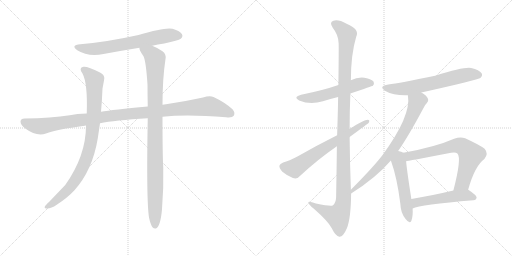
t = 0.00 s
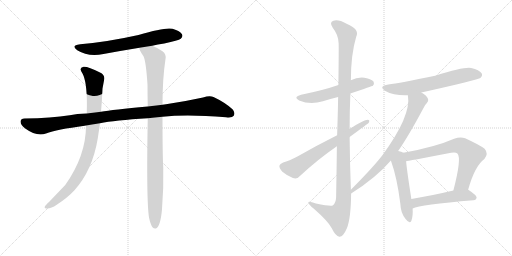
t = 2.09 s
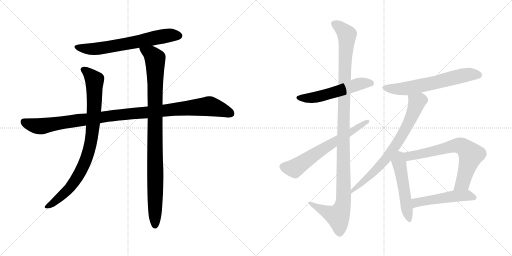
t = 4.17 s
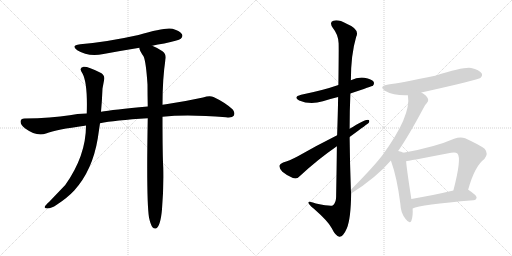
t = 6.26 s
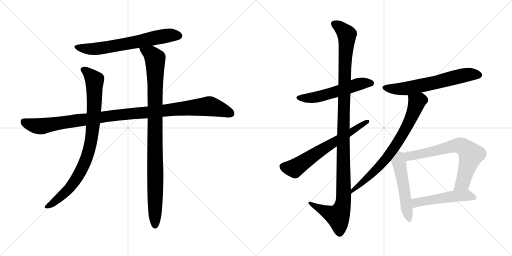
t = 8.34 s
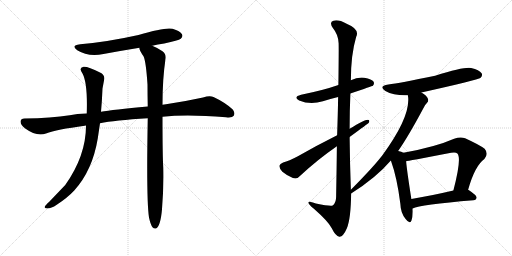
t = 10.43 s

The animated SVG that drew these frames (rendered in a browser with its animation timeline set to each time). Animation: 12 CSS @keyframes rules; one cycle of 10.43 s.

<svg version="1.1" viewBox="0 0 2048 1024" xmlns="http://www.w3.org/2000/svg">
  <g stroke="lightgray" stroke-dasharray="1,1" stroke-width="1" transform="scale(4, 4)">
    <line x1="0" y1="0" x2="256" y2="256"></line>
    <line x1="256" y1="0" x2="0" y2="256"></line>
    <line x1="128" y1="0" x2="128" y2="256"></line>
    <line x1="0" y1="128" x2="256" y2="128"></line>
    <line x1="256" y1="0" x2="512" y2="256"></line>
    <line x1="512" y1="0" x2="256" y2="256"></line>
    <line x1="384" y1="0" x2="384" y2="256"></line>
    <line x1="256" y1="128" x2="512" y2="128"></line>
  </g>
<g transform="scale(1, -1) translate(0, -850)">
   <style type="text/css">
    @keyframes keyframes0 {
      from {
       stroke: black;
       stroke-dashoffset: 666;
       stroke-width: 128;
       }
       68% {
       animation-timing-function: step-end;
       stroke: black;
       stroke-dashoffset: 0;
       stroke-width: 128;
       }
       to {
       stroke: black;
       stroke-width: 1024;
       }
       }
       #make-me-a-hanzi-animation-0 {
         animation: keyframes0 0.791992s both;
         animation-delay: 0.000000s;
         animation-timing-function: linear;
       }
    @keyframes keyframes1 {
      from {
       stroke: black;
       stroke-dashoffset: 1097;
       stroke-width: 128;
       }
       78% {
       animation-timing-function: step-end;
       stroke: black;
       stroke-dashoffset: 0;
       stroke-width: 128;
       }
       to {
       stroke: black;
       stroke-width: 1024;
       }
       }
       #make-me-a-hanzi-animation-1 {
         animation: keyframes1 1.142741s both;
         animation-delay: 0.791992s;
         animation-timing-function: linear;
       }
    @keyframes keyframes2 {
      from {
       stroke: black;
       stroke-dashoffset: 885;
       stroke-width: 128;
       }
       74% {
       animation-timing-function: step-end;
       stroke: black;
       stroke-dashoffset: 0;
       stroke-width: 128;
       }
       to {
       stroke: black;
       stroke-width: 1024;
       }
       }
       #make-me-a-hanzi-animation-2 {
         animation: keyframes2 0.970215s both;
         animation-delay: 1.934733s;
         animation-timing-function: linear;
       }
    @keyframes keyframes3 {
      from {
       stroke: black;
       stroke-dashoffset: 993;
       stroke-width: 128;
       }
       76% {
       animation-timing-function: step-end;
       stroke: black;
       stroke-dashoffset: 0;
       stroke-width: 128;
       }
       to {
       stroke: black;
       stroke-width: 1024;
       }
       }
       #make-me-a-hanzi-animation-3 {
         animation: keyframes3 1.058105s both;
         animation-delay: 2.904948s;
         animation-timing-function: linear;
       }
    @keyframes keyframes4 {
      from {
       stroke: black;
       stroke-dashoffset: 553;
       stroke-width: 128;
       }
       64% {
       animation-timing-function: step-end;
       stroke: black;
       stroke-dashoffset: 0;
       stroke-width: 128;
       }
       to {
       stroke: black;
       stroke-width: 1024;
       }
       }
       #make-me-a-hanzi-animation-4 {
         animation: keyframes4 0.700033s both;
         animation-delay: 3.963053s;
         animation-timing-function: linear;
       }
    @keyframes keyframes5 {
      from {
       stroke: black;
       stroke-dashoffset: 1176;
       stroke-width: 128;
       }
       79% {
       animation-timing-function: step-end;
       stroke: black;
       stroke-dashoffset: 0;
       stroke-width: 128;
       }
       to {
       stroke: black;
       stroke-width: 1024;
       }
       }
       #make-me-a-hanzi-animation-5 {
         animation: keyframes5 1.207031s both;
         animation-delay: 4.663086s;
         animation-timing-function: linear;
       }
    @keyframes keyframes6 {
      from {
       stroke: black;
       stroke-dashoffset: 654;
       stroke-width: 128;
       }
       68% {
       animation-timing-function: step-end;
       stroke: black;
       stroke-dashoffset: 0;
       stroke-width: 128;
       }
       to {
       stroke: black;
       stroke-width: 1024;
       }
       }
       #make-me-a-hanzi-animation-6 {
         animation: keyframes6 0.782227s both;
         animation-delay: 5.870117s;
         animation-timing-function: linear;
       }
    @keyframes keyframes7 {
      from {
       stroke: black;
       stroke-dashoffset: 632;
       stroke-width: 128;
       }
       67% {
       animation-timing-function: step-end;
       stroke: black;
       stroke-dashoffset: 0;
       stroke-width: 128;
       }
       to {
       stroke: black;
       stroke-width: 1024;
       }
       }
       #make-me-a-hanzi-animation-7 {
         animation: keyframes7 0.764323s both;
         animation-delay: 6.652344s;
         animation-timing-function: linear;
       }
    @keyframes keyframes8 {
      from {
       stroke: black;
       stroke-dashoffset: 743;
       stroke-width: 128;
       }
       71% {
       animation-timing-function: step-end;
       stroke: black;
       stroke-dashoffset: 0;
       stroke-width: 128;
       }
       to {
       stroke: black;
       stroke-width: 1024;
       }
       }
       #make-me-a-hanzi-animation-8 {
         animation: keyframes8 0.854655s both;
         animation-delay: 7.416667s;
         animation-timing-function: linear;
       }
    @keyframes keyframes9 {
      from {
       stroke: black;
       stroke-dashoffset: 519;
       stroke-width: 128;
       }
       63% {
       animation-timing-function: step-end;
       stroke: black;
       stroke-dashoffset: 0;
       stroke-width: 128;
       }
       to {
       stroke: black;
       stroke-width: 1024;
       }
       }
       #make-me-a-hanzi-animation-9 {
         animation: keyframes9 0.672363s both;
         animation-delay: 8.271322s;
         animation-timing-function: linear;
       }
    @keyframes keyframes10 {
      from {
       stroke: black;
       stroke-dashoffset: 692;
       stroke-width: 128;
       }
       69% {
       animation-timing-function: step-end;
       stroke: black;
       stroke-dashoffset: 0;
       stroke-width: 128;
       }
       to {
       stroke: black;
       stroke-width: 1024;
       }
       }
       #make-me-a-hanzi-animation-10 {
         animation: keyframes10 0.813151s both;
         animation-delay: 8.943685s;
         animation-timing-function: linear;
       }
    @keyframes keyframes11 {
      from {
       stroke: black;
       stroke-dashoffset: 513;
       stroke-width: 128;
       }
       63% {
       animation-timing-function: step-end;
       stroke: black;
       stroke-dashoffset: 0;
       stroke-width: 128;
       }
       to {
       stroke: black;
       stroke-width: 1024;
       }
       }
       #make-me-a-hanzi-animation-11 {
         animation: keyframes11 0.667480s both;
         animation-delay: 9.756836s;
         animation-timing-function: linear;
       }
</style>
<path d="M 609.0 667.0 Q 631.0 673.0 657.0 676.0 Q 714.0 688.0 723.0 695.0 Q 733.0 704.0 728.0 713.0 Q 721.0 726.0 690.0 735.0 Q 660.0 742.0 554.0 710.0 Q 428.0 682.0 321.0 673.0 Q 281.0 669.0 309.0 649.0 Q 352.0 622.0 414.0 634.0 Q 484.0 647.0 558.0 659.0 L 609.0 667.0 Z" fill="lightgray"></path> 
<path d="M 650.0 383.0 Q 749.0 393.0 904.0 381.0 Q 929.0 378.0 935.0 387.0 Q 942.0 400.0 930.0 413.0 Q 899.0 441.0 854.0 462.0 Q 839.0 469.0 812.0 460.0 Q 739.0 444.0 664.0 433.0 Q 657.0 433.0 650.0 431.0 L 591.0 424.0 Q 450.0 411.0 404.0 403.0 L 347.0 396.0 Q 307.0 395.0 279.0 389.0 Q 206.0 377.0 98.0 376.0 Q 83.0 376.0 82.0 364.0 Q 82.0 351.0 101.0 336.0 Q 146.0 303.0 184.0 316.0 Q 226.0 332.0 339.0 347.0 Q 340.0 348.0 344.0 348.0 L 400.0 357.0 Q 457.0 369.0 591.0 377.0 L 650.0 383.0 Z" fill="lightgray"></path> 
<path d="M 404.0 403.0 Q 408.0 446.0 410.0 496.0 L 416.0 528.0 Q 422.0 550.0 400.0 560.0 Q 351.0 585.0 334.0 583.0 Q 313.0 579.0 330.0 556.0 Q 351.0 517.0 347.0 396.0 L 344.0 348.0 Q 344.0 227.0 261.0 110.0 L 197.0 43.0 Q 182.0 30.0 179.0 23.0 Q 176.0 16.0 189.0 16.0 Q 205.0 16.0 227.0 31.0 Q 270.0 59.0 297.0 88.0 Q 370.0 169.0 391.0 296.0 L 400.0 357.0 L 404.0 403.0 Z" fill="lightgray"></path> 
<path d="M 596.0 -20.0 Q 602.0 -48.0 610.0 -59.0 Q 616.0 -66.0 624.0 -64.0 Q 642.0 -55.0 648.0 13.0 Q 655.0 97.0 653.0 179.0 Q 650.0 230.0 650.0 383.0 L 650.0 431.0 Q 650.0 536.0 662.0 614.0 Q 666.0 633.0 650.0 645.0 Q 625.0 661.0 609.0 667.0 C 582.0 680.0 548.0 687.0 558.0 659.0 Q 555.0 652.0 574.0 625.0 Q 584.0 604.0 590.0 512.0 Q 590.0 472.0 591.0 424.0 L 591.0 377.0 Q 585.0 50.0 596.0 -20.0 Z" fill="lightgray"></path> 
<path d="M 1401.5 476.0 Q 1489.5 506.0 1491.5 507.0 Q 1498.5 514.0 1494.5 523.0 Q 1487.5 533.0 1457.5 539.0 Q 1429.5 542.0 1403.5 529.0 L 1353.5 510.0 Q 1293.5 489.0 1204.5 471.0 Q 1170.5 462.0 1196.5 448.0 Q 1241.5 429.0 1291.5 445.0 Q 1319.5 454.0 1352.5 462.0 L 1401.5 476.0 Z" fill="lightgray"></path> 
<path d="M 1403.5 91.0 Q 1399.5 197.0 1398.5 302.0 L 1398.5 335.0 Q 1398.5 407.0 1401.5 476.0 L 1403.5 529.0 Q 1403.5 631.0 1424.5 702.0 Q 1440.5 733.0 1386.5 755.0 Q 1352.5 774.0 1333.5 767.0 Q 1315.5 761.0 1331.5 738.0 Q 1353.5 711.0 1354.5 677.0 Q 1355.5 658.0 1353.5 510.0 L 1352.5 462.0 Q 1351.5 396.0 1348.5 309.0 L 1347.5 265.0 Q 1346.5 175.0 1344.5 62.0 Q 1343.5 37.0 1330.5 28.0 Q 1321.5 24.0 1263.5 36.0 Q 1230.5 49.0 1233.5 39.0 Q 1234.5 32.0 1254.5 16.0 Q 1312.5 -35.0 1326.5 -62.0 Q 1342.5 -95.0 1357.5 -97.0 Q 1372.5 -98.0 1387.5 -63.0 Q 1403.5 -24.0 1404.5 76.0 L 1403.5 91.0 Z" fill="lightgray"></path> 
<path d="M 1398.5 302.0 Q 1473.5 357.0 1474.5 358.0 Q 1481.5 371.0 1470.5 371.0 Q 1457.5 371.0 1398.5 335.0 L 1348.5 309.0 Q 1264.5 267.0 1191.5 225.0 Q 1155.5 206.0 1132.5 200.0 Q 1119.5 194.0 1117.5 187.0 Q 1116.5 177.0 1129.5 163.0 Q 1148.5 147.0 1171.5 138.0 Q 1187.5 132.0 1198.5 145.0 Q 1270.5 212.0 1347.5 265.0 L 1398.5 302.0 Z" fill="lightgray"></path> 
<path d="M 1685.5 480.0 Q 1913.5 531.0 1921.5 538.0 Q 1931.5 547.0 1926.5 557.0 Q 1917.5 570.0 1884.5 578.0 Q 1859.5 584.0 1740.5 547.0 Q 1596.5 517.0 1553.5 512.0 Q 1511.5 505.0 1541.5 486.0 Q 1575.5 467.0 1631.5 469.0 L 1685.5 480.0 Z" fill="lightgray"></path> 
<path d="M 1592.5 246.0 Q 1632.5 303.0 1693.5 417.0 Q 1700.5 432.0 1707.5 438.0 Q 1714.5 444.0 1712.5 453.0 Q 1706.5 469.0 1685.5 480.0 C 1660.5 496.0 1628.5 499.0 1631.5 469.0 Q 1646.5 388.0 1527.5 226.0 Q 1524.5 223.0 1522.5 220.0 Q 1488.5 177.0 1403.5 91.0 C 1382.5 70.0 1379.5 60.0 1404.5 76.0 Q 1504.5 139.0 1563.5 208.0 L 1592.5 246.0 Z" fill="lightgray"></path> 
<path d="M 1613.5 239.0 Q 1606.5 243.0 1592.5 246.0 C 1563.5 253.0 1553.5 236.0 1563.5 208.0 Q 1588.5 139.0 1601.5 34.0 Q 1602.5 -2.0 1622.5 -26.0 Q 1638.5 -48.0 1645.5 -33.0 Q 1652.5 -14.0 1650.5 16.0 L 1645.5 54.0 Q 1627.5 168.0 1624.5 205.0 C 1621.5 235.0 1621.5 235.0 1613.5 239.0 Z" fill="lightgray"></path> 
<path d="M 1872.5 91.0 Q 1899.5 187.0 1937.5 214.0 Q 1955.5 235.0 1938.5 255.0 Q 1919.5 270.0 1860.5 297.0 Q 1841.5 304.0 1816.5 295.0 Q 1741.5 262.0 1613.5 239.0 C 1583.5 234.0 1594.5 200.0 1624.5 205.0 Q 1625.5 205.0 1804.5 239.0 Q 1822.5 243.0 1829.5 236.0 Q 1847.5 218.0 1813.5 88.0 C 1806.5 59.0 1864.5 62.0 1872.5 91.0 Z" fill="lightgray"></path> 
<path d="M 1650.5 16.0 Q 1680.5 31.0 1893.5 49.0 Q 1905.5 50.0 1906.5 60.0 Q 1906.5 69.0 1874.5 90.0 Q 1873.5 91.0 1872.5 91.0 L 1813.5 88.0 Q 1719.5 66.0 1645.5 54.0 C 1615.5 49.0 1622.5 5.0 1650.5 16.0 Z" fill="lightgray"></path> 
      <clipPath id="make-me-a-hanzi-clip-0">
      <path d="M 609.0 667.0 Q 631.0 673.0 657.0 676.0 Q 714.0 688.0 723.0 695.0 Q 733.0 704.0 728.0 713.0 Q 721.0 726.0 690.0 735.0 Q 660.0 742.0 554.0 710.0 Q 428.0 682.0 321.0 673.0 Q 281.0 669.0 309.0 649.0 Q 352.0 622.0 414.0 634.0 Q 484.0 647.0 558.0 659.0 L 609.0 667.0 Z" fill="lightgray"></path>
      </clipPath>
      <path clip-path="url(#make-me-a-hanzi-clip-0)" d="M 312.0 663.0 L 335.0 656.0 L 387.0 655.0 L 631.0 702.0 L 691.0 710.0 L 716.0 707.0 " fill="none" id="make-me-a-hanzi-animation-0" stroke-dasharray="538 1076" stroke-linecap="round"></path>

      <clipPath id="make-me-a-hanzi-clip-1">
      <path d="M 650.0 383.0 Q 749.0 393.0 904.0 381.0 Q 929.0 378.0 935.0 387.0 Q 942.0 400.0 930.0 413.0 Q 899.0 441.0 854.0 462.0 Q 839.0 469.0 812.0 460.0 Q 739.0 444.0 664.0 433.0 Q 657.0 433.0 650.0 431.0 L 591.0 424.0 Q 450.0 411.0 404.0 403.0 L 347.0 396.0 Q 307.0 395.0 279.0 389.0 Q 206.0 377.0 98.0 376.0 Q 83.0 376.0 82.0 364.0 Q 82.0 351.0 101.0 336.0 Q 146.0 303.0 184.0 316.0 Q 226.0 332.0 339.0 347.0 Q 340.0 348.0 344.0 348.0 L 400.0 357.0 Q 457.0 369.0 591.0 377.0 L 650.0 383.0 Z" fill="lightgray"></path>
      </clipPath>
      <path clip-path="url(#make-me-a-hanzi-clip-1)" d="M 95.0 363.0 L 122.0 351.0 L 163.0 345.0 L 442.0 387.0 L 830.0 425.0 L 886.0 412.0 L 923.0 396.0 " fill="none" id="make-me-a-hanzi-animation-1" stroke-dasharray="969 1938" stroke-linecap="round"></path>

      <clipPath id="make-me-a-hanzi-clip-2">
      <path d="M 404.0 403.0 Q 408.0 446.0 410.0 496.0 L 416.0 528.0 Q 422.0 550.0 400.0 560.0 Q 351.0 585.0 334.0 583.0 Q 313.0 579.0 330.0 556.0 Q 351.0 517.0 347.0 396.0 L 344.0 348.0 Q 344.0 227.0 261.0 110.0 L 197.0 43.0 Q 182.0 30.0 179.0 23.0 Q 176.0 16.0 189.0 16.0 Q 205.0 16.0 227.0 31.0 Q 270.0 59.0 297.0 88.0 Q 370.0 169.0 391.0 296.0 L 400.0 357.0 L 404.0 403.0 Z" fill="lightgray"></path>
      </clipPath>
      <path clip-path="url(#make-me-a-hanzi-clip-2)" d="M 336.0 569.0 L 353.0 559.0 L 378.0 529.0 L 375.0 382.0 L 354.0 244.0 L 329.0 178.0 L 278.0 97.0 L 213.0 39.0 L 187.0 24.0 " fill="none" id="make-me-a-hanzi-animation-2" stroke-dasharray="757 1514" stroke-linecap="round"></path>

      <clipPath id="make-me-a-hanzi-clip-3">
      <path d="M 596.0 -20.0 Q 602.0 -48.0 610.0 -59.0 Q 616.0 -66.0 624.0 -64.0 Q 642.0 -55.0 648.0 13.0 Q 655.0 97.0 653.0 179.0 Q 650.0 230.0 650.0 383.0 L 650.0 431.0 Q 650.0 536.0 662.0 614.0 Q 666.0 633.0 650.0 645.0 Q 625.0 661.0 609.0 667.0 C 582.0 680.0 548.0 687.0 558.0 659.0 Q 555.0 652.0 574.0 625.0 Q 584.0 604.0 590.0 512.0 Q 590.0 472.0 591.0 424.0 L 591.0 377.0 Q 585.0 50.0 596.0 -20.0 Z" fill="lightgray"></path>
      </clipPath>
      <path clip-path="url(#make-me-a-hanzi-clip-3)" d="M 565.0 656.0 L 605.0 633.0 L 620.0 613.0 L 620.0 -53.0 " fill="none" id="make-me-a-hanzi-animation-3" stroke-dasharray="865 1730" stroke-linecap="round"></path>

      <clipPath id="make-me-a-hanzi-clip-4">
      <path d="M 1401.5 476.0 Q 1489.5 506.0 1491.5 507.0 Q 1498.5 514.0 1494.5 523.0 Q 1487.5 533.0 1457.5 539.0 Q 1429.5 542.0 1403.5 529.0 L 1353.5 510.0 Q 1293.5 489.0 1204.5 471.0 Q 1170.5 462.0 1196.5 448.0 Q 1241.5 429.0 1291.5 445.0 Q 1319.5 454.0 1352.5 462.0 L 1401.5 476.0 Z" fill="lightgray"></path>
      </clipPath>
      <path clip-path="url(#make-me-a-hanzi-clip-4)" d="M 1197.5 460.0 L 1263.5 461.0 L 1439.5 515.0 L 1486.5 515.0 " fill="none" id="make-me-a-hanzi-animation-4" stroke-dasharray="425 850" stroke-linecap="round"></path>

      <clipPath id="make-me-a-hanzi-clip-5">
      <path d="M 1403.5 91.0 Q 1399.5 197.0 1398.5 302.0 L 1398.5 335.0 Q 1398.5 407.0 1401.5 476.0 L 1403.5 529.0 Q 1403.5 631.0 1424.5 702.0 Q 1440.5 733.0 1386.5 755.0 Q 1352.5 774.0 1333.5 767.0 Q 1315.5 761.0 1331.5 738.0 Q 1353.5 711.0 1354.5 677.0 Q 1355.5 658.0 1353.5 510.0 L 1352.5 462.0 Q 1351.5 396.0 1348.5 309.0 L 1347.5 265.0 Q 1346.5 175.0 1344.5 62.0 Q 1343.5 37.0 1330.5 28.0 Q 1321.5 24.0 1263.5 36.0 Q 1230.5 49.0 1233.5 39.0 Q 1234.5 32.0 1254.5 16.0 Q 1312.5 -35.0 1326.5 -62.0 Q 1342.5 -95.0 1357.5 -97.0 Q 1372.5 -98.0 1387.5 -63.0 Q 1403.5 -24.0 1404.5 76.0 L 1403.5 91.0 Z" fill="lightgray"></path>
      </clipPath>
      <path clip-path="url(#make-me-a-hanzi-clip-5)" d="M 1339.5 752.0 L 1356.5 744.0 L 1387.5 712.0 L 1373.5 367.0 L 1373.5 46.0 L 1365.5 11.0 L 1351.5 -14.0 L 1252.5 29.0 L 1250.5 36.0 L 1239.5 36.0 " fill="none" id="make-me-a-hanzi-animation-5" stroke-dasharray="1048 2096" stroke-linecap="round"></path>

      <clipPath id="make-me-a-hanzi-clip-6">
      <path d="M 1398.5 302.0 Q 1473.5 357.0 1474.5 358.0 Q 1481.5 371.0 1470.5 371.0 Q 1457.5 371.0 1398.5 335.0 L 1348.5 309.0 Q 1264.5 267.0 1191.5 225.0 Q 1155.5 206.0 1132.5 200.0 Q 1119.5 194.0 1117.5 187.0 Q 1116.5 177.0 1129.5 163.0 Q 1148.5 147.0 1171.5 138.0 Q 1187.5 132.0 1198.5 145.0 Q 1270.5 212.0 1347.5 265.0 L 1398.5 302.0 Z" fill="lightgray"></path>
      </clipPath>
      <path clip-path="url(#make-me-a-hanzi-clip-6)" d="M 1129.5 184.0 L 1177.5 176.0 L 1284.5 250.0 L 1404.5 319.0 L 1413.5 331.0 L 1425.5 333.0 L 1429.5 342.0 L 1468.5 363.0 " fill="none" id="make-me-a-hanzi-animation-6" stroke-dasharray="526 1052" stroke-linecap="round"></path>

      <clipPath id="make-me-a-hanzi-clip-7">
      <path d="M 1685.5 480.0 Q 1913.5 531.0 1921.5 538.0 Q 1931.5 547.0 1926.5 557.0 Q 1917.5 570.0 1884.5 578.0 Q 1859.5 584.0 1740.5 547.0 Q 1596.5 517.0 1553.5 512.0 Q 1511.5 505.0 1541.5 486.0 Q 1575.5 467.0 1631.5 469.0 L 1685.5 480.0 Z" fill="lightgray"></path>
      </clipPath>
      <path clip-path="url(#make-me-a-hanzi-clip-7)" d="M 1544.5 501.0 L 1578.5 494.0 L 1632.5 497.0 L 1868.5 551.0 L 1913.5 550.0 " fill="none" id="make-me-a-hanzi-animation-7" stroke-dasharray="504 1008" stroke-linecap="round"></path>

      <clipPath id="make-me-a-hanzi-clip-8">
      <path d="M 1592.5 246.0 Q 1632.5 303.0 1693.5 417.0 Q 1700.5 432.0 1707.5 438.0 Q 1714.5 444.0 1712.5 453.0 Q 1706.5 469.0 1685.5 480.0 C 1660.5 496.0 1628.5 499.0 1631.5 469.0 Q 1646.5 388.0 1527.5 226.0 Q 1524.5 223.0 1522.5 220.0 Q 1488.5 177.0 1403.5 91.0 C 1382.5 70.0 1379.5 60.0 1404.5 76.0 Q 1504.5 139.0 1563.5 208.0 L 1592.5 246.0 Z" fill="lightgray"></path>
      </clipPath>
      <path clip-path="url(#make-me-a-hanzi-clip-8)" d="M 1639.5 465.0 L 1667.5 440.0 L 1648.5 387.0 L 1604.5 303.0 L 1544.5 215.0 L 1473.5 141.0 L 1423.5 96.0 L 1413.5 96.0 L 1410.5 84.0 " fill="none" id="make-me-a-hanzi-animation-8" stroke-dasharray="615 1230" stroke-linecap="round"></path>

      <clipPath id="make-me-a-hanzi-clip-9">
      <path d="M 1613.5 239.0 Q 1606.5 243.0 1592.5 246.0 C 1563.5 253.0 1553.5 236.0 1563.5 208.0 Q 1588.5 139.0 1601.5 34.0 Q 1602.5 -2.0 1622.5 -26.0 Q 1638.5 -48.0 1645.5 -33.0 Q 1652.5 -14.0 1650.5 16.0 L 1645.5 54.0 Q 1627.5 168.0 1624.5 205.0 C 1621.5 235.0 1621.5 235.0 1613.5 239.0 Z" fill="lightgray"></path>
      </clipPath>
      <path clip-path="url(#make-me-a-hanzi-clip-9)" d="M 1595.5 234.0 L 1595.5 202.0 L 1634.5 -26.0 " fill="none" id="make-me-a-hanzi-animation-9" stroke-dasharray="391 782" stroke-linecap="round"></path>

      <clipPath id="make-me-a-hanzi-clip-10">
      <path d="M 1872.5 91.0 Q 1899.5 187.0 1937.5 214.0 Q 1955.5 235.0 1938.5 255.0 Q 1919.5 270.0 1860.5 297.0 Q 1841.5 304.0 1816.5 295.0 Q 1741.5 262.0 1613.5 239.0 C 1583.5 234.0 1594.5 200.0 1624.5 205.0 Q 1625.5 205.0 1804.5 239.0 Q 1822.5 243.0 1829.5 236.0 Q 1847.5 218.0 1813.5 88.0 C 1806.5 59.0 1864.5 62.0 1872.5 91.0 Z" fill="lightgray"></path>
      </clipPath>
      <path clip-path="url(#make-me-a-hanzi-clip-10)" d="M 1624.5 211.0 L 1643.5 228.0 L 1734.5 244.0 L 1821.5 268.0 L 1855.5 261.0 L 1883.5 231.0 L 1881.5 221.0 L 1848.5 118.0 L 1820.5 100.0 " fill="none" id="make-me-a-hanzi-animation-10" stroke-dasharray="564 1128" stroke-linecap="round"></path>

      <clipPath id="make-me-a-hanzi-clip-11">
      <path d="M 1650.5 16.0 Q 1680.5 31.0 1893.5 49.0 Q 1905.5 50.0 1906.5 60.0 Q 1906.5 69.0 1874.5 90.0 Q 1873.5 91.0 1872.5 91.0 L 1813.5 88.0 Q 1719.5 66.0 1645.5 54.0 C 1615.5 49.0 1622.5 5.0 1650.5 16.0 Z" fill="lightgray"></path>
      </clipPath>
      <path clip-path="url(#make-me-a-hanzi-clip-11)" d="M 1650.5 22.0 L 1668.5 40.0 L 1759.5 57.0 L 1865.5 69.0 L 1896.5 60.0 " fill="none" id="make-me-a-hanzi-animation-11" stroke-dasharray="385 770" stroke-linecap="round"></path>

</g>
</svg>
